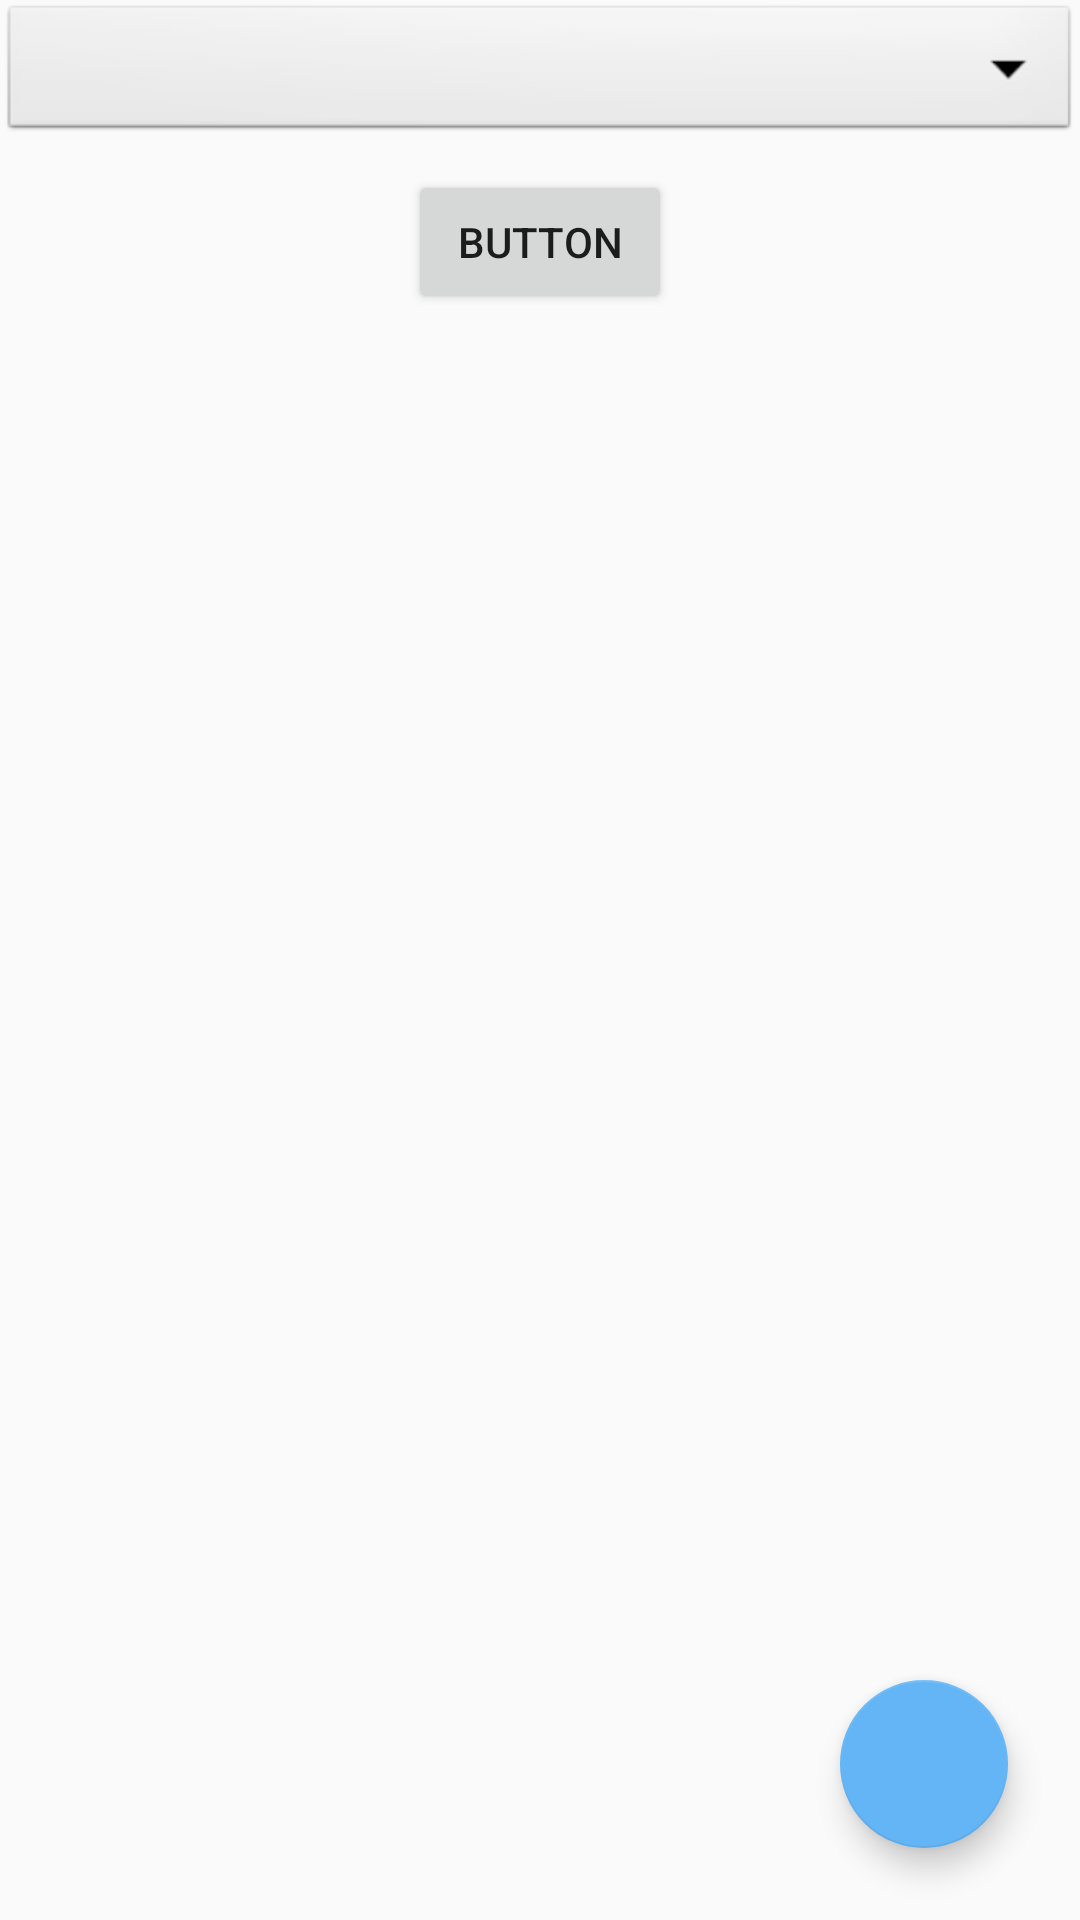

Produce the Android XML layout that renders to this screen, including the resource entries it uses.
<!-- AndroidManifest.xml: application theme AppTheme -->
<!-- res/layout/fragment_search.xml -->
<?xml version="1.0" encoding="utf-8"?>
<android.support.constraint.ConstraintLayout
    xmlns:android="http://schemas.android.com/apk/res/android"
    xmlns:app="http://schemas.android.com/apk/res-auto"
    xmlns:tools="http://schemas.android.com/tools"
    android:layout_width="match_parent"
    android:layout_height="match_parent"
    tools:context=".Fragments.SearchFragment.SearchFragment">


    <Spinner
        android:id="@+id/spinner_work"
        android:layout_width="match_parent"
        android:layout_height="wrap_content"
        android:background="@android:drawable/btn_dropdown"
        android:spinnerMode="dropdown"
        app:layout_constraintEnd_toEndOf="parent"
        app:layout_constraintHorizontal_bias="0.0"
        app:layout_constraintStart_toStartOf="parent"
        app:layout_constraintTop_toTopOf="parent" />


    <android.support.v7.widget.RecyclerView
        android:id="@+id/post_list_view"
        android:layout_width="0dp"
        android:layout_height="0dp"
        app:layout_constraintBottom_toBottomOf="parent"
        app:layout_constraintEnd_toEndOf="parent"
        app:layout_constraintHorizontal_bias="0.0"
        app:layout_constraintStart_toStartOf="parent"
        app:layout_constraintTop_toBottomOf="@+id/search_work_btn" />

    <android.support.design.widget.FloatingActionButton
        android:id="@+id/add_post_btn"
        android:layout_width="wrap_content"
        android:layout_height="wrap_content"
        android:layout_marginEnd="24dp"
        android:layout_marginBottom="24dp"
        android:src="@drawable/ic_add_black_24dp"
        app:fabSize="normal"
        app:layout_constraintBottom_toBottomOf="parent"
        app:layout_constraintEnd_toEndOf="parent"
        style="butt"/>

    <Button
        android:id="@+id/search_work_btn"
        android:layout_width="wrap_content"
        android:layout_height="wrap_content"
        android:layout_marginStart="8dp"
        android:layout_marginTop="8dp"
        android:layout_marginEnd="8dp"
        android:text="Button"
        app:layout_constraintEnd_toEndOf="parent"
        app:layout_constraintStart_toStartOf="parent"
        app:layout_constraintTop_toBottomOf="@+id/spinner_work" />

</android.support.constraint.ConstraintLayout>
<!-- resources referenced by this layout -->
<resources>
  <style name="AppTheme" parent="Theme.AppCompat.Light.NoActionBar">
          Theme.AppCompat.Light.NoActionBar
          
          <item name="colorPrimary">@color/colorPrimary</item>
          <item name="colorPrimaryDark">@color/colorPrimaryDark</item>
          <item name="colorAccent">@color/colorAccent</item>
          <item name="colorBackgroundFloating">@color/colorAccent</item>
          <item name="tooltipFrameBackground">@color/colorAccent</item>
          <item name="popupTheme">@style/PopupTheme</item>
          <item name="android:navigationBarColor">@color/colorPrimary</item>
  
      </style>
  <color name="colorPrimary">#26c6da</color>
  <color name="colorPrimaryDark">#0095a8</color>
  <color name="colorAccent">#64b5f6</color>
  <style name="PopupTheme" parent="Theme.AppCompat.Light">
          <item name="android:background">@color/colorBlack</item>
          <item name="android:textColor">@color/colorWhite</item>
      </style>
  <color name="colorBlack">#263238</color>
  <color name="colorWhite">#FFFFFF</color>
</resources>
